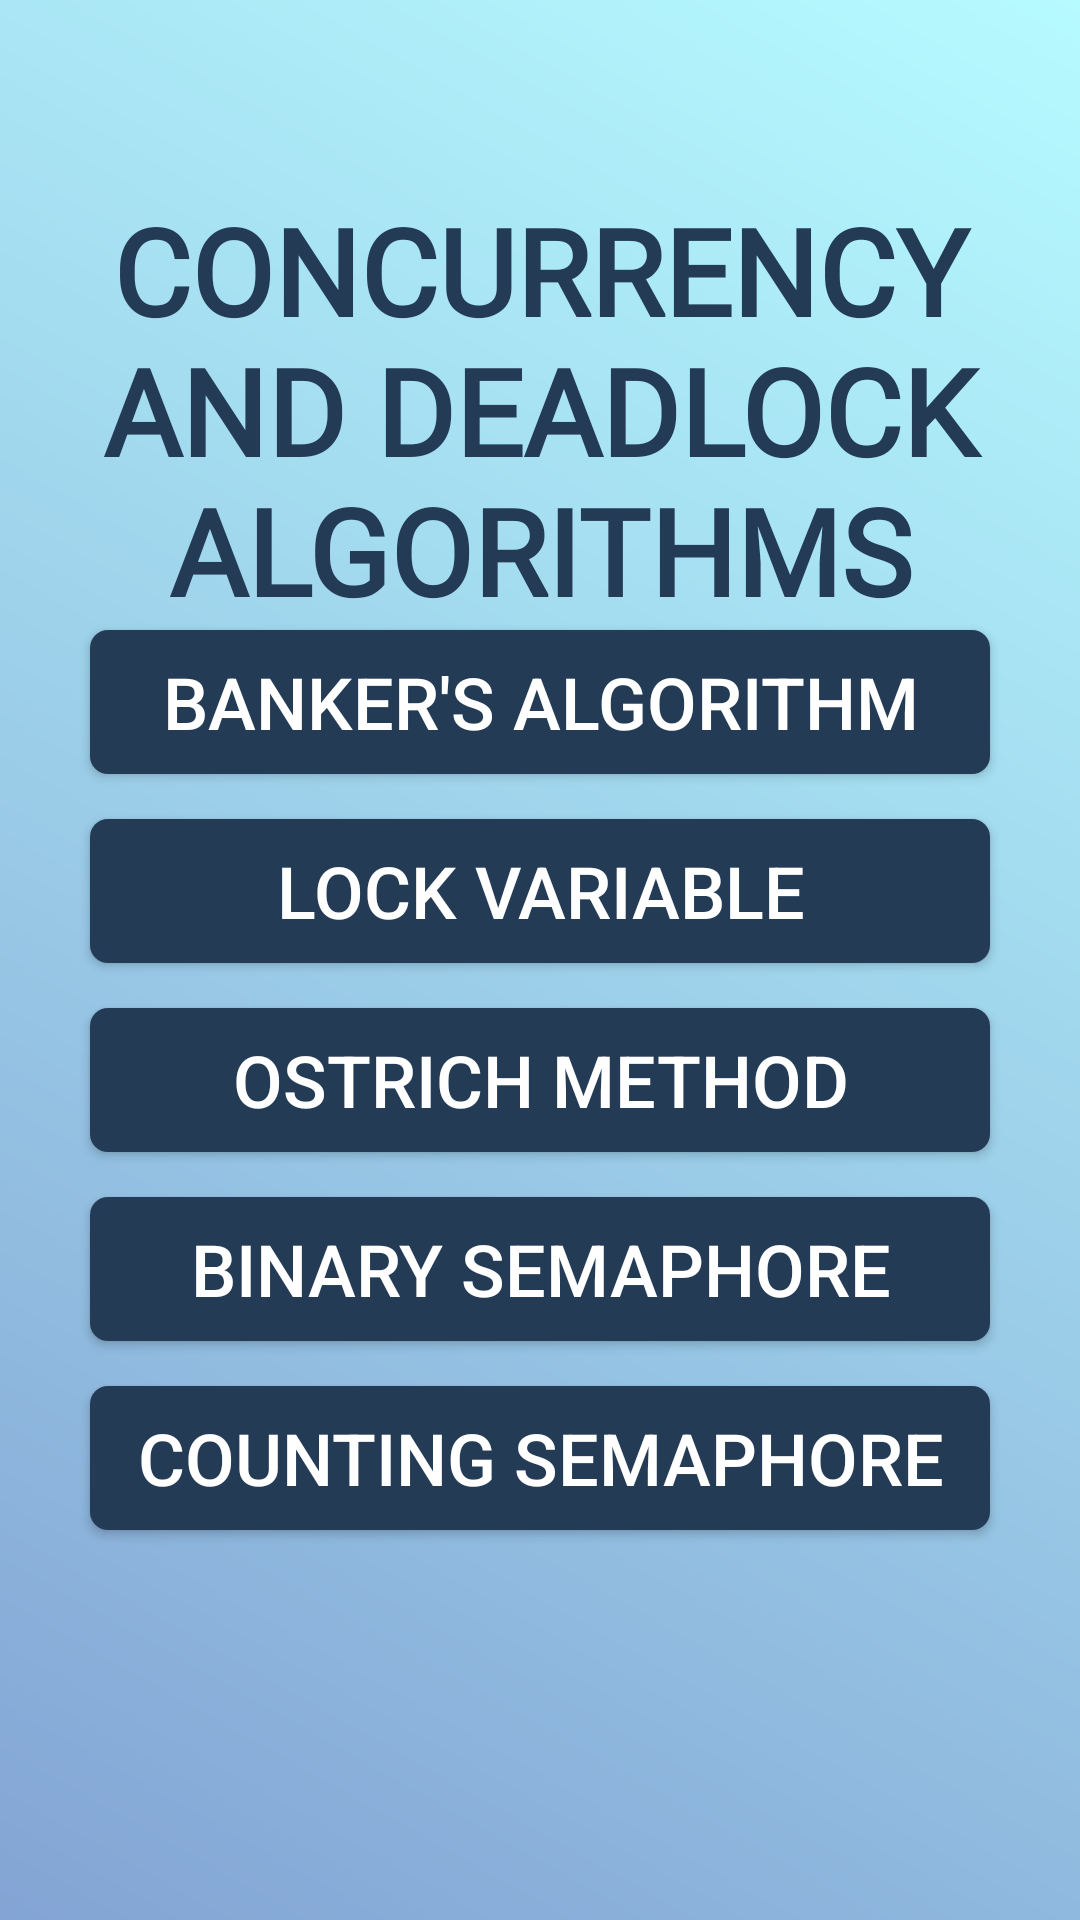

Layout XML and referenced resources for this Android screen:
<!-- AndroidManifest.xml: application theme AppTheme -->
<!-- res/layout/activity_con_dead.xml -->
<?xml version="1.0" encoding="utf-8"?>
<androidx.constraintlayout.widget.ConstraintLayout xmlns:android="http://schemas.android.com/apk/res/android"
    xmlns:app="http://schemas.android.com/apk/res-auto"
    xmlns:tools="http://schemas.android.com/tools"
    android:layout_width="match_parent"
    android:layout_height="match_parent"
    android:background="@drawable/gradient_background"
    tools:context=".ConDead">

    <TextView
        android:id="@+id/textView5"
        android:layout_width="wrap_content"
        android:layout_height="wrap_content"
        android:fontFamily="@font/lato_bold"
        android:gravity="center"
        android:text="CONCURRENCY AND DEADLOCK ALGORITHMS"
        android:textColor="@color/colorPrimary"
        android:textSize="40sp"
        android:textStyle="bold"
        app:layout_constraintBottom_toTopOf="@+id/lock"
        app:layout_constraintEnd_toEndOf="parent"
        app:layout_constraintHorizontal_bias="0.5"
        app:layout_constraintStart_toStartOf="parent"
        app:layout_constraintTop_toTopOf="parent" />

    <Button
        android:id="@+id/banker"
        android:layout_width="match_parent"
        android:layout_height="wrap_content"
        android:layout_marginStart="30dp"
        android:layout_marginLeft="30dp"
        android:layout_marginEnd="30dp"
        android:layout_marginRight="30dp"
        android:layout_marginBottom="15dp"
        android:background="@drawable/background_compute"
        android:text="BANKER'S ALGORITHM"
        android:textColor="#FFFFFF"
        android:textSize="24sp"
        app:layout_constraintBottom_toTopOf="@+id/lock"
        app:layout_constraintEnd_toEndOf="parent"
        app:layout_constraintHorizontal_bias="0.5"
        app:layout_constraintStart_toStartOf="parent" />

    <Button
        android:id="@+id/lock"
        android:layout_width="match_parent"
        android:layout_height="wrap_content"
        android:layout_marginStart="30dp"
        android:layout_marginLeft="30dp"
        android:layout_marginEnd="30dp"
        android:layout_marginRight="30dp"
        android:layout_marginBottom="15dp"
        android:background="@drawable/background_compute"
        android:text="LOCK VARIABLE"
        android:textColor="#FFFFFF"
        android:textSize="24sp"
        app:layout_constraintBottom_toTopOf="@+id/ostrich"
        app:layout_constraintEnd_toEndOf="parent"
        app:layout_constraintStart_toStartOf="parent" />

    <Button
        android:id="@+id/ostrich"
        android:layout_width="match_parent"
        android:layout_height="wrap_content"
        android:layout_marginStart="30dp"
        android:layout_marginLeft="30dp"
        android:layout_marginEnd="30dp"
        android:layout_marginRight="30dp"
        android:layout_marginBottom="15dp"
        android:background="@drawable/background_compute"
        android:text="OSTRICH METHOD"
        android:textColor="#FFFFFF"
        android:textSize="24sp"
        app:layout_constraintBottom_toTopOf="@+id/binarysemaphore"
        app:layout_constraintEnd_toEndOf="parent"
        app:layout_constraintStart_toStartOf="parent" />

    <Button
        android:id="@+id/binarysemaphore"
        android:layout_width="match_parent"
        android:layout_height="wrap_content"
        android:layout_marginStart="30dp"
        android:layout_marginLeft="30dp"
        android:layout_marginEnd="30dp"
        android:layout_marginRight="30dp"
        android:layout_marginBottom="15dp"
        android:background="@drawable/background_compute"
        android:text="BINARY SEMAPHORE"
        android:textColor="#FFFFFF"
        android:textSize="24sp"
        app:layout_constraintBottom_toTopOf="@+id/countingsemaphore"
        app:layout_constraintEnd_toEndOf="parent"
        app:layout_constraintStart_toStartOf="parent" />

    <Button
        android:id="@+id/countingsemaphore"
        android:layout_width="match_parent"
        android:layout_height="wrap_content"
        android:layout_marginStart="30dp"
        android:layout_marginLeft="30dp"
        android:layout_marginEnd="30dp"
        android:layout_marginRight="30dp"
        android:layout_marginBottom="130dp"
        android:background="@drawable/background_compute"
        android:text="COUNTING SEMAPHORE"
        android:textColor="#FFFFFF"
        android:textSize="24sp"
        app:layout_constraintBottom_toBottomOf="parent"
        app:layout_constraintEnd_toEndOf="parent"
        app:layout_constraintStart_toStartOf="parent" />

</androidx.constraintlayout.widget.ConstraintLayout>
<!-- resources referenced by this layout -->
<resources>
  <color name="colorPrimary">#243B55</color>
  <!-- drawable background_compute (drawable) -->
  <?xml version="1.0" encoding="utf-8"?>
  <shape xmlns:android="http://schemas.android.com/apk/res/android">
      <solid android:color="@color/colorPrimary"/>
      <corners android:radius="6dp" />
  </shape>
  <!-- drawable gradient_background (drawable) -->
  <?xml version="1.0" encoding="utf-8"?>
  <shape
          android:shape = "rectangle"
          xmlns:android = "http://schemas.android.com/apk/res/android" >
  
          <gradient
              android:startColor = "#83a4d4"
              android:endColor = "#b6fbff"
              android:centerX="0.5"
              android:angle = "45"
              android:type = "linear" />
      </shape>
  <style name="AppTheme" parent="Theme.AppCompat.Light.DarkActionBar">
          
          <item name="colorPrimary">@color/colorPrimary</item>
          <item name="colorPrimaryDark">@color/colorPrimaryDark</item>
          <item name="colorAccent">@color/colorAccent</item>
      </style>
  <color name="colorPrimaryDark">#1D3045</color>
  <color name="colorAccent">#244C48</color>
</resources>
